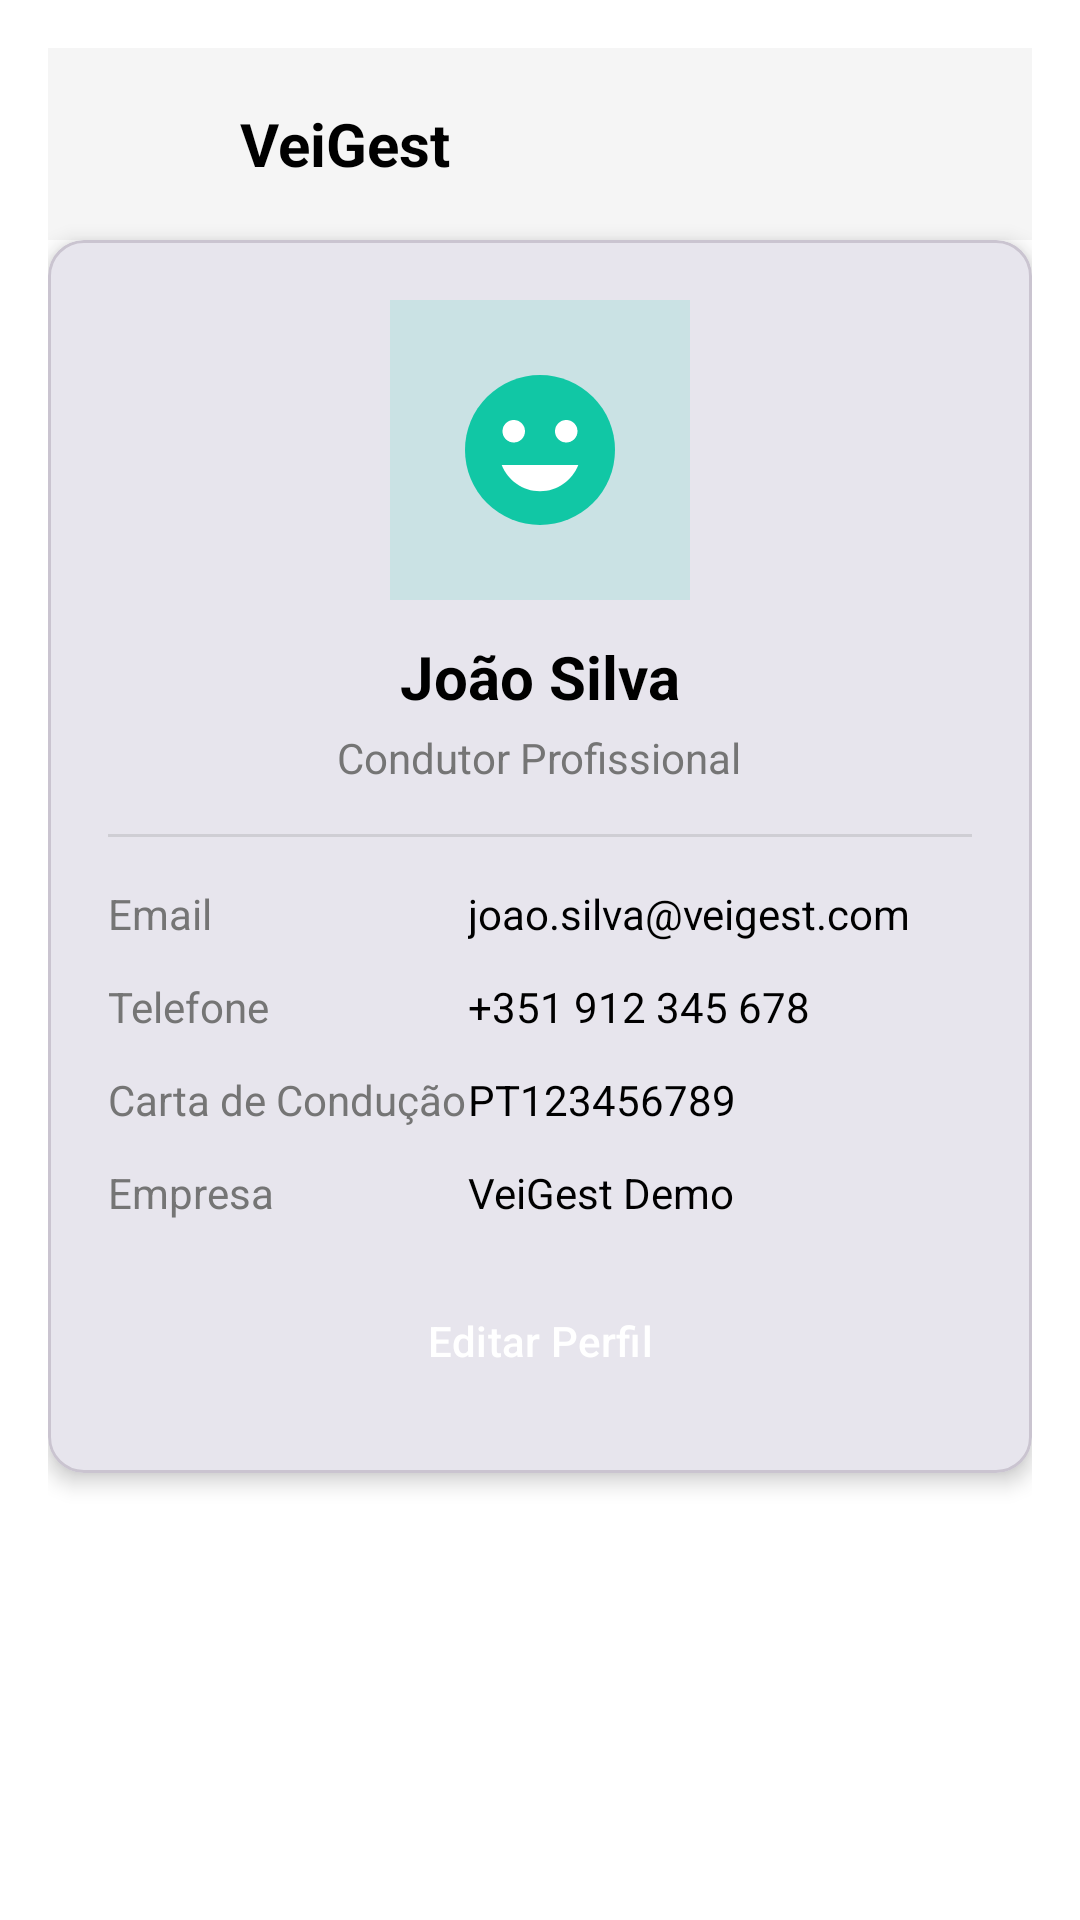

Here is an Android app screen rendered from its layout file. Give the layout XML and the strings, colors and styles it references.
<!-- AndroidManifest.xml: application theme Theme.Veigest -->
<!-- res/layout/fragment_profile.xml -->
<?xml version="1.0" encoding="utf-8"?>
<ScrollView
    xmlns:android="http://schemas.android.com/apk/res/android"
    xmlns:app="http://schemas.android.com/apk/res-auto"
    android:layout_width="match_parent"
    android:layout_height="match_parent"
    android:background="?attr/Background"
    android:fillViewport="true">

    <LinearLayout
        android:orientation="vertical"
        android:layout_width="match_parent"
        android:layout_height="wrap_content"
        android:padding="16dp">

        
        
        <include
            android:id="@+id/header"
            layout="@layout/layout_fragment_header"/>

        
        <com.google.android.material.card.MaterialCardView
            android:id="@+id/card_profile"
            android:layout_width="match_parent"
            android:layout_height="wrap_content"
            android:layout_marginBottom="16dp"
            app:cardCornerRadius="12dp"
            app:cardElevation="4dp"
            app:cardBackgroundColor="?attr/TextBox">

            <LinearLayout
                android:orientation="vertical"
                android:layout_width="match_parent"
                android:layout_height="wrap_content"
                android:padding="20dp">

                
                <LinearLayout
                    android:orientation="vertical"
                    android:layout_width="match_parent"
                    android:layout_height="wrap_content"
                    android:gravity="center"
                    android:layout_marginBottom="16dp">

                    <ImageView
                        android:layout_width="100dp"
                        android:layout_height="100dp"
                        android:src="@drawable/ic_menu_profile"
                        android:background="#2211C7A5"
                        android:padding="20dp"/>

                    <TextView
                        android:id="@+id/tv_profile_name"
                        android:layout_width="wrap_content"
                        android:layout_height="wrap_content"
                        android:text="João Silva"
                        android:textSize="20sp"
                        android:textStyle="bold"
                        android:textColor="?attr/colorOnSurface"
                        android:layout_marginTop="12dp"/>

                    <TextView
                        android:id="@+id/tv_profile_role"
                        android:layout_width="wrap_content"
                        android:layout_height="wrap_content"
                        android:text="Condutor Profissional"
                        android:textSize="14sp"
                        android:textColor="@color/TextHintLight"
                        android:layout_marginTop="4dp"/>
                </LinearLayout>

                <View
                    android:layout_width="match_parent"
                    android:layout_height="1dp"
                    android:background="@color/TextHintLight"
                    android:alpha="0.2"
                    android:layout_marginBottom="16dp"/>

                
                <LinearLayout
                    android:orientation="horizontal"
                    android:layout_width="match_parent"
                    android:layout_height="wrap_content"
                    android:layout_marginBottom="12dp">

                    <TextView
                        android:layout_width="120dp"
                        android:layout_height="wrap_content"
                        android:text="@string/profile_email"
                        android:textSize="14sp"
                        android:textColor="@color/TextHintLight"/>

                    <TextView
                        android:id="@+id/tv_profile_email"
                        android:layout_width="0dp"
                        android:layout_height="wrap_content"
                        android:layout_weight="1"
                        android:text="joao.silva@veigest.com"
                        android:textSize="14sp"
                        android:textColor="?attr/colorOnSurface"/>
                </LinearLayout>

                <LinearLayout
                    android:orientation="horizontal"
                    android:layout_width="match_parent"
                    android:layout_height="wrap_content"
                    android:layout_marginBottom="12dp">

                    <TextView
                        android:layout_width="120dp"
                        android:layout_height="wrap_content"
                        android:text="@string/profile_phone"
                        android:textSize="14sp"
                        android:textColor="@color/TextHintLight"/>

                    <TextView
                        android:id="@+id/tv_profile_phone"
                        android:layout_width="0dp"
                        android:layout_height="wrap_content"
                        android:layout_weight="1"
                        android:text="+351 912 345 678"
                        android:textSize="14sp"
                        android:textColor="?attr/colorOnSurface"/>
                </LinearLayout>

                <LinearLayout
                    android:orientation="horizontal"
                    android:layout_width="match_parent"
                    android:layout_height="wrap_content"
                    android:layout_marginBottom="12dp">

                    <TextView
                        android:layout_width="120dp"
                        android:layout_height="wrap_content"
                        android:text="@string/profile_license"
                        android:textSize="14sp"
                        android:textColor="@color/TextHintLight"/>

                    <TextView
                        android:layout_width="0dp"
                        android:layout_height="wrap_content"
                        android:layout_weight="1"
                        android:text="PT123456789"
                        android:textSize="14sp"
                        android:textColor="?attr/colorOnSurface"/>
                </LinearLayout>

                <LinearLayout
                    android:orientation="horizontal"
                    android:layout_width="match_parent"
                    android:layout_height="wrap_content"
                    android:layout_marginBottom="16dp">

                    <TextView
                        android:layout_width="120dp"
                        android:layout_height="wrap_content"
                        android:text="@string/profile_company"
                        android:textSize="14sp"
                        android:textColor="@color/TextHintLight"/>

                    <TextView
                        android:layout_width="0dp"
                        android:layout_height="wrap_content"
                        android:layout_weight="1"
                        android:text="VeiGest Demo"
                        android:textSize="14sp"
                        android:textColor="?attr/colorOnSurface"/>
                </LinearLayout>

                
                <Button
                    android:id="@+id/btn_edit_profile"
                    android:layout_width="match_parent"
                    android:layout_height="wrap_content"
                    android:text="@string/profile_edit"
                    android:textColor="?attr/ButtonText"
                    android:backgroundTint="?attr/ButtonBackground"
                    android:paddingVertical="12dp"/>
            </LinearLayout>
        </com.google.android.material.card.MaterialCardView>

    </LinearLayout>
</ScrollView>
<!-- res/layout/layout_fragment_header.xml (included above) -->
<?xml version="1.0" encoding="utf-8"?>
<LinearLayout xmlns:android="http://schemas.android.com/apk/res/android"
    android:layout_width="match_parent"
    android:layout_height="wrap_content"
    android:orientation="horizontal"
    android:gravity="center_vertical"
    android:padding="16dp"
    android:background="?attr/colorSurface">

    <ImageView
        android:id="@+id/btn_menu_global"
        android:layout_width="32dp"
        android:layout_height="32dp"
        android:src="@drawable/ic_menu_hamburger"
        android:background="?attr/selectableItemBackgroundBorderless"
        android:clickable="true"
        android:focusable="true"
        android:contentDescription="Abrir Menu"/>

    <TextView
        android:id="@+id/tv_header_title"
        android:layout_width="wrap_content"
        android:layout_height="wrap_content"
        android:layout_marginStart="16dp"
        android:text="VeiGest"
        android:textSize="20sp"
        android:textStyle="bold"
        android:textColor="?attr/colorOnSurface"/>

</LinearLayout>
<!-- resources referenced by this layout -->
<resources>
  <color name="TextHintLight">#757575</color>
  <!-- drawable ic_menu_profile (drawable) -->
  <?xml version="1.0" encoding="utf-8"?>
  <vector xmlns:android="http://schemas.android.com/apk/res/android"
      android:width="24dp"
      android:height="24dp"
      android:viewportWidth="24"
      android:viewportHeight="24">
      <path
          android:fillColor="#11C7A5"
          android:pathData="M12,12m-10,0a10,10 0,1 1,20 0a10,10 0,1 1,-20 0"/>
      <path
          android:fillColor="#FFFFFF"
          android:pathData="M15.5,9.5m-1.5,0a1.5,1.5 0,1 1,3 0a1.5,1.5 0,1 1,-3 0"/>
      <path
          android:fillColor="#FFFFFF"
          android:pathData="M8.5,9.5m-1.5,0a1.5,1.5 0,1 1,3 0a1.5,1.5 0,1 1,-3 0"/>
      <path
          android:fillColor="#FFFFFF"
          android:pathData="M12,17.5c2.33,0 4.31,-1.46 5.11,-3.5H6.89C7.69,16.04 9.67,17.5 12,17.5z"/>
  </vector>
  <string name="profile_company">Empresa</string>
  <string name="profile_edit">Editar Perfil</string>
  <string name="profile_email">Email</string>
  <string name="profile_license">Carta de Condução</string>
  <string name="profile_phone">Telefone</string>
  <style name="Theme.Veigest" parent="Base.Theme.Veigest" />
  <style name="Base.Theme.Veigest" parent="Theme.Material3.Light.NoActionBar">
  
          <item name="android:colorBackground">@color/BackgroundLight</item>
          <item name="android:statusBarColor">@color/BackgroundLight</item>
          <item name="android:navigationBarColor">@color/BackgroundLight</item>
          <item name="android:windowLightStatusBar">true</item>
          <item name="android:windowLightNavigationBar" tools:targetApi="o_mr1">true</item>
  
          
          <item name="android:colorBackground">@color/BackgroundLight</item>
          <item name="colorOnBackground">@color/TextPrimaryLight</item>
  
          <item name="Background">@color/BackgroundLight</item> 
          <item name="colorOnBackground">@color/TextPrimaryLight</item>
  
          
          <item name="colorSurface">@color/SurfaceLight</item>
          <item name="colorOnSurface">@color/TextPrimaryLight</item>
  
          <item name="TextBox">@color/SurfaceLight</item>         
          <item name="TextBoxText">@color/TextPrimaryLight</item> 
          <item name="TextHint">@color/TextHintLight</item>
  
          
          <item name="ButtonBackground">@color/ButtonBackgroundLight</item>
          <item name="ButtonText">@color/ButtonTextLight</item>
  
          
          <item name="CheckboxTint">@color/CheckboxTintLight</item>
          <item name="CheckboxText">@color/CheckboxTextLight</item>
  
          
          <item name="LinkText">@color/BrandPrimary</item>
  
          
          <item name="RememberMeText">@color/CheckboxTextLight</item>
  
          
          <item name="buttonStyle">@style/ButtonStyle</item>
          <item name="checkboxStyle">@style/CheckboxStyle</item>
          <item name="cardViewStyle">@style/CardStyle</item>
      </style>
  <color name="BackgroundLight">#FFFFFF</color>
  <color name="TextPrimaryLight">#000000</color>
  <color name="SurfaceLight">#F5F5F5</color>
  <color name="ButtonBackgroundLight">#11C7A5</color>
  <color name="ButtonTextLight">#FFFFFF</color>
  <color name="CheckboxTintLight">#11C7A5</color>
  <color name="CheckboxTextLight">#000000</color>
  <color name="BrandPrimary">#11C7A5</color>
  <style name="ButtonStyle" parent="Widget.Material3.Button">
          <item name="backgroundTint">?attr/ButtonBackground</item>
          <item name="android:textColor">?attr/ButtonText</item>
      </style>
  <style name="CheckboxStyle" parent="Widget.Material3.CompoundButton.CheckBox">
          <item name="buttonTint">?attr/CheckboxTint</item>
          <item name="android:textColor">?attr/CheckboxText</item>
      </style>
  <style name="CardStyle" parent="Widget.MaterialComponents.CardView">
          <item name="cardBackgroundColor">?attr/TextBox</item>
      </style>
</resources>
